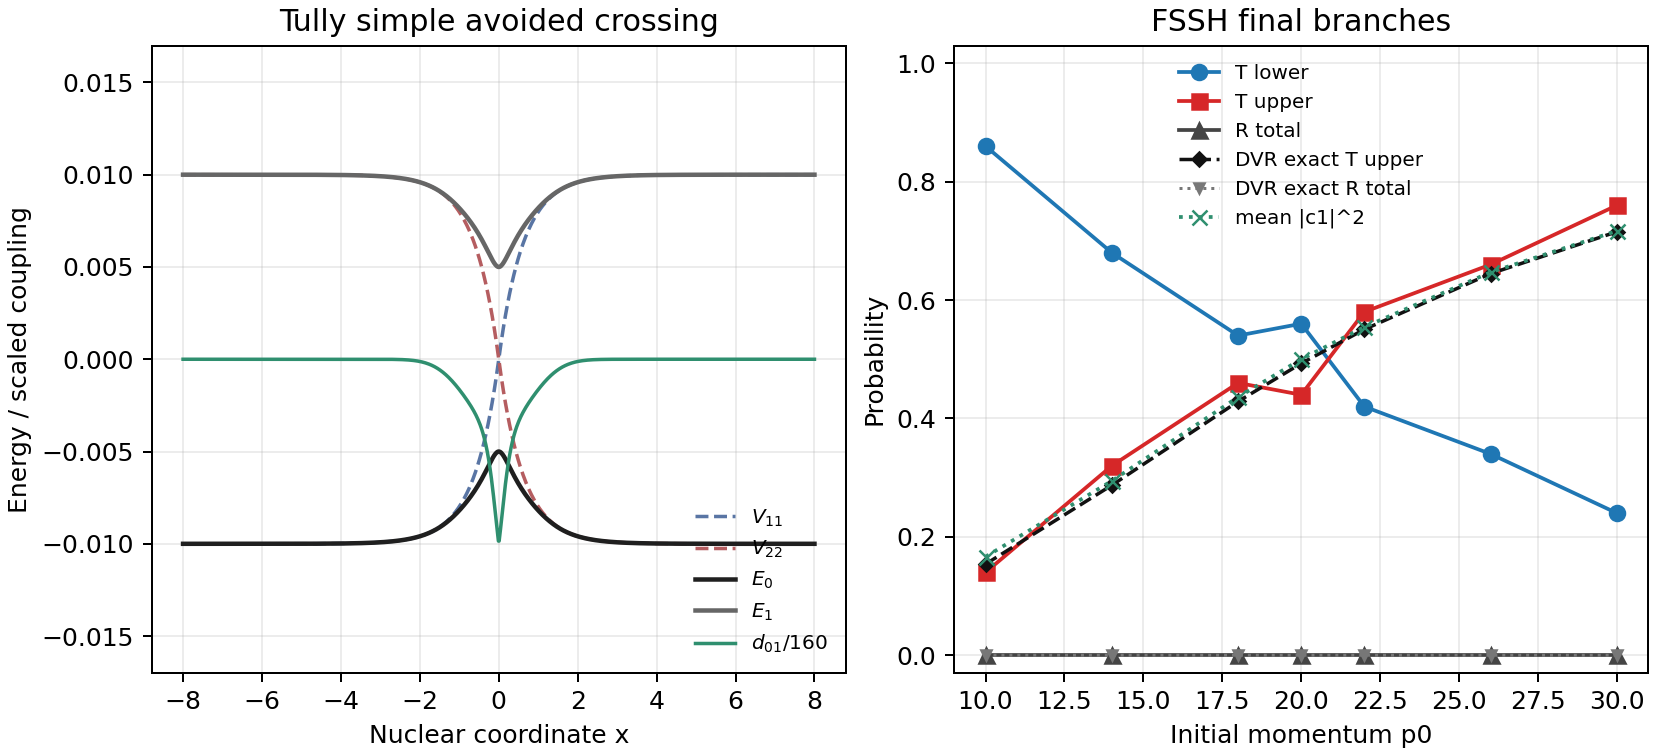

Source data for this figure (header and first rows):
p0, ntraj, T_lower, T_upper, R_lower, R_upper, inside, mean_hops, mean_frustrated_hops, mean_final_pop_upper, mean_steps, T_total, R_total
10.0, 50, 0.86, 0.14, 0.0, 0.0, 0.0, 0.62, 0.0, 0.1664, 9655, 1.0, 0.0
14.0, 50, 0.68, 0.32, 0.0, 0.0, 0.0, 0.76, 0.0, 0.2945, 6647, 1.0, 0.0
18.0, 50, 0.54, 0.46, 0.0, 0.0, 0.0, 0.7, 0.0, 0.436, 5087, 1.0, 0.0
20.0, 50, 0.56, 0.44, 0.0, 0.0, 0.0, 0.72, 0.0, 0.5001, 4533, 1.0, 0.0
22.0, 50, 0.42, 0.58, 0.0, 0.0, 0.0, 0.82, 0.0, 0.5545, 4125, 1.0, 0.0
26.0, 50, 0.34, 0.66, 0.0, 0.0, 0.0, 0.86, 0.0, 0.647, 3466, 1.0, 0.0
30.0, 50, 0.24, 0.76, 0.0, 0.0, 0.0, 0.76, 0.0, 0.7168, 2993, 1.0, 0.0
